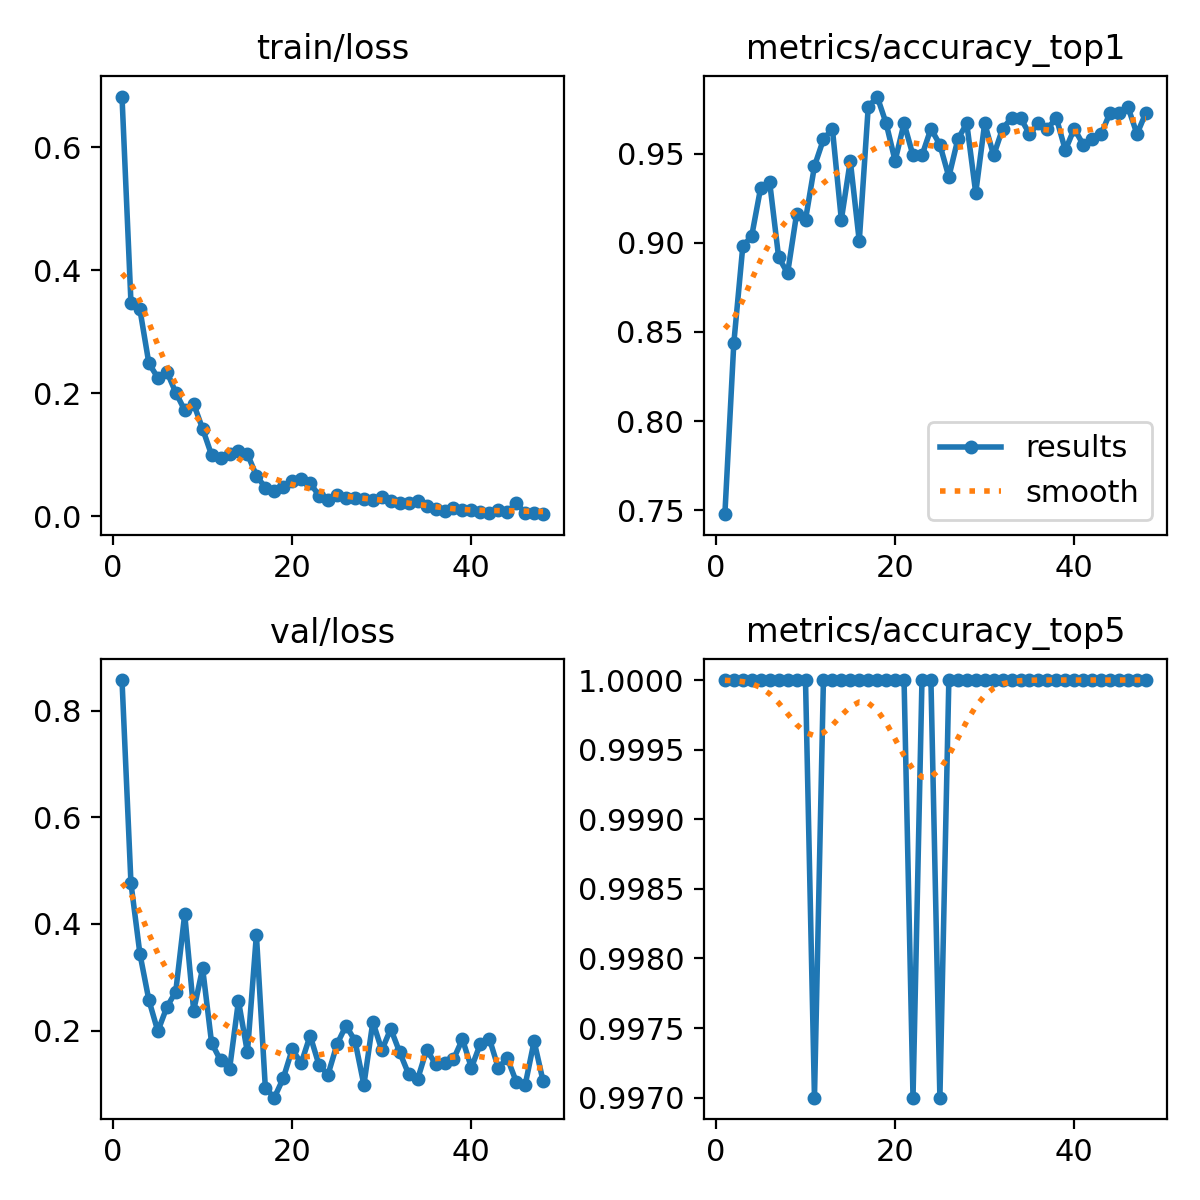

The data file committed next to this chart (first rows):
epoch, time, train/loss, metrics/accuracy_top1, metrics/accuracy_top5, val/loss, lr/pg0, lr/pg1, lr/pg2
1, 116.9, 0.6822, 0.7478, 1, 0.8575, 0.0001984, 0.0001984, 0.08036
2, 225.7, 0.3473, 0.8438, 1, 0.4765, 0.0003983, 0.0003983, 0.06056
3, 329.2, 0.3361, 0.8979, 1, 0.3438, 0.0005975, 0.0005975, 0.04075
4, 438, 0.2485, 0.9039, 1, 0.2571, 0.0007957, 0.0007957, 0.02095
5, 546.6, 0.2252, 0.9309, 1, 0.1987, 0.0009923, 0.0009923, 0.00115
6, 660.1, 0.2352, 0.9339, 1, 0.2436, 0.0009905, 0.0009905, 0.0009905
7, 775, 0.2011, 0.8919, 1, 0.2731, 0.0009863, 0.0009863, 0.0009863
8, 882, 0.1722, 0.8829, 1, 0.4183, 0.0009814, 0.0009814, 0.0009814
9, 989.7, 0.1826, 0.9159, 1, 0.2374, 0.0009758, 0.0009758, 0.0009758
10, 1102, 0.1421, 0.9129, 1, 0.3167, 0.0009694, 0.0009694, 0.0009694
11, 1209, 0.09949, 0.9429, 0.997, 0.1768, 0.0009623, 0.0009623, 0.0009623
12, 1326, 0.09439, 0.958, 1, 0.1441, 0.0009545, 0.0009545, 0.0009545
13, 1435, 0.1008, 0.964, 1, 0.1271, 0.000946, 0.000946, 0.000946
14, 1550, 0.1055, 0.9129, 1, 0.2556, 0.0009369, 0.0009369, 0.0009369
15, 1656, 0.1011, 0.9459, 1, 0.159, 0.0009271, 0.0009271, 0.0009271
16, 1761, 0.06615, 0.9009, 1, 0.3796, 0.0009166, 0.0009166, 0.0009166
17, 1867, 0.04647, 0.976, 1, 0.09243, 0.0009055, 0.0009055, 0.0009055
18, 1975, 0.04062, 0.982, 1, 0.07405, 0.0008937, 0.0008937, 0.0008937
19, 2089, 0.04761, 0.967, 1, 0.1105, 0.0008814, 0.0008814, 0.0008814
20, 2192, 0.05673, 0.9459, 1, 0.1649, 0.0008685, 0.0008685, 0.0008685
21, 2296, 0.06108, 0.967, 1, 0.1385, 0.000855, 0.000855, 0.000855
22, 2402, 0.05361, 0.9489, 0.997, 0.1905, 0.000841, 0.000841, 0.000841
23, 2509, 0.0336, 0.9489, 1, 0.1346, 0.0008265, 0.0008265, 0.0008265
24, 2614, 0.02664, 0.964, 1, 0.1175, 0.0008115, 0.0008115, 0.0008115
25, 2719, 0.03521, 0.9549, 0.997, 0.1743, 0.000796, 0.000796, 0.000796
26, 2823, 0.02934, 0.9369, 1, 0.2092, 0.00078, 0.00078, 0.00078
27, 2927, 0.02892, 0.958, 1, 0.1811, 0.0007636, 0.0007636, 0.0007636
28, 3033, 0.02865, 0.967, 1, 0.09807, 0.0007469, 0.0007469, 0.0007469
29, 3139, 0.02705, 0.9279, 1, 0.2164, 0.0007297, 0.0007297, 0.0007297
30, 3243, 0.03054, 0.967, 1, 0.1632, 0.0007122, 0.0007122, 0.0007122
31, 3350, 0.02514, 0.9489, 1, 0.2032, 0.0006944, 0.0006944, 0.0006944
32, 3455, 0.02124, 0.964, 1, 0.159, 0.0006763, 0.0006763, 0.0006763
33, 3561, 0.02185, 0.97, 1, 0.1181, 0.000658, 0.000658, 0.000658
34, 3666, 0.02452, 0.97, 1, 0.1088, 0.0006394, 0.0006394, 0.0006394
35, 3771, 0.0168, 0.961, 1, 0.1638, 0.0006206, 0.0006206, 0.0006206
36, 3878, 0.01242, 0.967, 1, 0.1375, 0.0006016, 0.0006016, 0.0006016
37, 3986, 0.00918, 0.964, 1, 0.1399, 0.0005824, 0.0005824, 0.0005824
38, 4097, 0.01267, 0.97, 1, 0.1462, 0.0005632, 0.0005632, 0.0005632
39, 4203, 0.01056, 0.9519, 1, 0.1838, 0.0005438, 0.0005438, 0.0005438
40, 4307, 0.00939, 0.964, 1, 0.1301, 0.0005244, 0.0005244, 0.0005244
41, 4412, 0.00697, 0.9549, 1, 0.1752, 0.000505, 0.000505, 0.000505
42, 4517, 0.00553, 0.958, 1, 0.185, 0.0004856, 0.0004856, 0.0004856
43, 4620, 0.00978, 0.961, 1, 0.1299, 0.0004662, 0.0004662, 0.0004662
44, 4723, 0.00747, 0.973, 1, 0.1484, 0.0004468, 0.0004468, 0.0004468
45, 4826, 0.02122, 0.973, 1, 0.1044, 0.0004276, 0.0004276, 0.0004276
46, 4931, 0.00572, 0.976, 1, 0.09764, 0.0004084, 0.0004084, 0.0004084
47, 5034, 0.00596, 0.961, 1, 0.18, 0.0003894, 0.0003894, 0.0003894
48, 5138, 0.00337, 0.973, 1, 0.1053, 0.0003706, 0.0003706, 0.0003706
